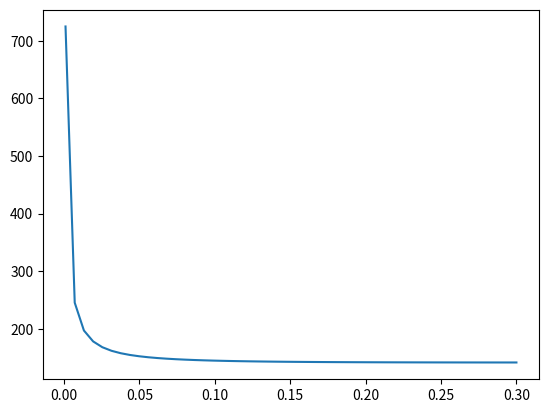

Reproduce this figure in Python.
import math
import numpy as np
import matplotlib.pyplot as plt

def Nusselt_local_lam_developing_Tw_const(Re,Pr,dia,x):
    Nu_x_1 = 3.66
    beta= Re*Pr*dia/x
    Nu_x_2 = 1.077*(beta)**(1/3)
    Nu_x_3 = 0.5*((2/(1+(22*Pr)))**(1/6))*((beta)**(1/2))
    Nu_x = ((Nu_x_1**3) + (0.7**3) + ((Nu_x_2-0.7)**3) + ((Nu_x_3)**3))**(1/3)

    return Nu_x

def Nusselt_local_turb_fullydeveloped(Re, Pr, dia, x):
    Xi = ((1.8*np.log10(Re))-1.5)**-2
    Nu_x = ((Xi*Re*Pr/8)/(1+12.7*((Xi/8)**(1/2))*((Pr**(2/3))-1)))*(1+((1/3)*((dia/x)**(2/3))))

    return Nu_x

def convection_developing_pipeflow(mdot_comb,mu,Pr, dia,x):
    Re = 4 * mdot_comb / (math.pi * mu * dia)
    gamma = (Re - 2300) / ((1e4) - 2400)
    Nu_x = ((1 - gamma) * Nusselt_local_lam_developing_Tw_const(2300 * np.ones(len(x)), Pr, dia, x)) + (
                gamma * Nusselt_local_turb_fullydeveloped((1e4) * np.ones(len(x)), Pr, dia, x))

    return Nu_x

def convection_annulus(mdot_comb,mu,Pr, dia,x):
    # Steps: 1) h0: heat transfer coefficient without cooling assuming pipe flow
    # 2) film cooling effectiveness (eta) based on data from literature
    # 3) h: correction of h0 with eta
    # Nusselt number calculation based on bulk flow in chamber
    Re = 4*mdot_comb/(math.pi*mu*dia)
    # print("Re=",Re)
    gamma = (Re-2300)/((1e4)-2300)
    # print("Gamma=",gamma)
    Nu_x=np.zeros(len(gamma))
    for i in range(len(gamma)):
        if gamma[i]<0:
            Nu = Nusselt_local_lam_developing_Tw_const(Re[i],Pr,dia[i],x[i])
        elif gamma[i]>1:
            Nu = Nusselt_local_turb_fullydeveloped(Re[i], Pr, dia[i], x[i])
        else:
            Nu = ((1-gamma[i])*Nusselt_local_lam_developing_Tw_const(2300,Pr,dia[i],x[i])) + (gamma[i]*Nusselt_local_turb_fullydeveloped((1e4),Pr,dia[i],x[i]))

        Nu_x[i] = (Nu)

    return Nu_x


def convection_liner(mdot_comb, mu, Pr, dia, x):
    # Steps: 1) h0: heat transfer coefficient without cooling assuming pipe flow
    # 2) film cooling effectiveness (eta) based on data from literature
    # 3) h: correction of h0 with eta
    # Nusselt number calculation based on bulk flow in chamber
    Re = 4 * mdot_comb / (math.pi * mu * dia)
    # print("Re=", Re)
    gamma = (Re - 2300) / ((1e4) - 2300)
    # print("Gamma=", gamma)
    Nu_x = np.zeros(len(gamma))
    for i in range(len(gamma)):
        if gamma[i] < 0:
            Nu = Nusselt_local_lam_developing_Tw_const(Re[i], Pr, dia, x[i])
        elif gamma[i] > 1:
            Nu = Nusselt_local_turb_fullydeveloped(Re[i], Pr, dia, x[i])
        else:
            Nu = ((1 - gamma[i]) * Nusselt_local_lam_developing_Tw_const(2300, Pr, dia, x[i])) + (
                        gamma[i] * Nusselt_local_turb_fullydeveloped((1e4), Pr, dia, x[i]))

        Nu_x[i] = (Nu)

    return Nu_x

def main():
    Re = 6500
    Pr = 0.7
    dia = 0.1
    mdot_comb = 0.1 #kg/s
    mu = 3.26*1e-5
    x = np.linspace(0.001,0.3,50)
    Nu_x = convection_developing_pipeflow(mdot_comb,mu,Pr,dia,x)
    fig, ax = plt.subplots()
    plt.plot(x, Nu_x)
    plt.show()

if __name__=="__main__":
    main()